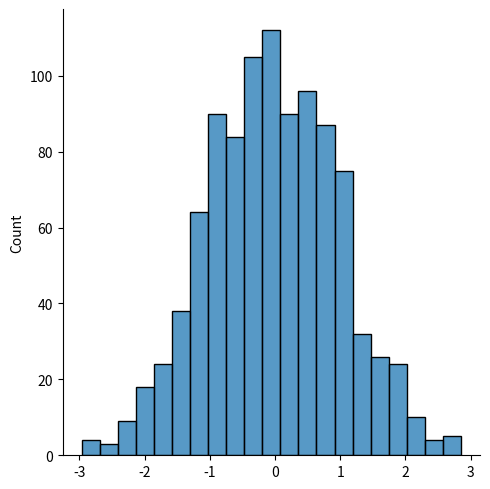

Reproduce this figure in Python.
import numpy as np
from numpy import random
import matplotlib.pyplot as plt
import seaborn as sns


# arr = random.randint(80,130,size=(1,10))
# print(arr)
# sns.displot(arr,kind='kde')
# # plt.show()
# sns.histplot(arr)

# # plt.show()

# sns.kdeplot(arr)
# # plt.show()

# x = random.normal(size=(2,3))
# print(x)


# y = random.normal(loc=1,scale=2,size=(3,3))
# print(y)

# print(np.mean(y))

rdata = random.normal(size=1000);
print(rdata)
# sns.histplot(rdata)
# plt.show()

# sns.kdeplot(rdata)
sns.displot(rdata)

plt.show()